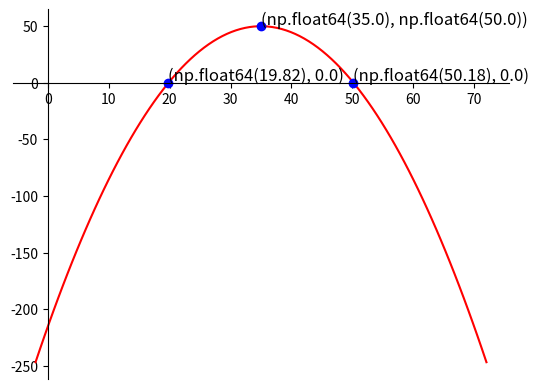

Source code (Python):
"""Calculates the coefficients a, b, c of the quadratic equation y = ax^2 + bx + c."""

import numpy as np
from scipy.optimize import fsolve
import matplotlib.pyplot as plt


AIRTIME = 70
MAX_HEIGHT = 50


def parabola_coeff(eq):

    a = eq[0]
    b = eq[1]
    c = eq[2]

    F = np.empty(3)
    try:
        F[0] = -b / (2 * a) - (AIRTIME / 2)
        F[1] = -(((b ** 2) - (4 * a * c)) / (4 * a)) - MAX_HEIGHT
        F[2] = -b - (((b * b) - (4 * a * c)) ** 0.5) / (2 * a)
        # F[2] = -b + (((b * b) - (4 * a * c)) ** 0.5) / (2 * a)
    except ValueError:
        print("pass")
        pass

    return F


if __name__ == "__main__":
    eq_guess = np.array([-0.46, 21.5, 0.1])

    eq = fsolve(parabola_coeff, eq_guess)
    a = eq[0]
    b = eq[1]
    c = eq[2]
    print(eq)
    print(np.isclose(parabola_coeff(eq), [0.0, 0.0, 0.0]))

    x = np.linspace(-2, AIRTIME + 2, 100)
    y = a * x ** 2 + b * x + c

    delta = b ** 2 - 4 * a * c
    sqrt_delta = delta ** 0.5
    x_01 = (round((-b - sqrt_delta) / (2 * a), 2), 0.00)
    x_02 = (round((-b + sqrt_delta) / (2 * a), 2), 0.00)
    peak = (round(-b / (2 * a), 2), round(-delta / (4 * a), 2))

    fig = plt.figure()
    ax = fig.add_subplot(1, 1, 1)
    ax.spines["left"].set_position(("data", 0))
    ax.spines["right"].set_color("none")
    ax.spines["bottom"].set_position(("data", 0))
    ax.spines["top"].set_color("none")
    ax.xaxis.set_ticks_position("bottom")
    ax.yaxis.set_ticks_position("left")

    plt.plot(x, y, "r")
    plt.plot(x_01[0], x_01[1], "ob")
    plt.text(x_01[0], x_01[1] + 2, x_01, fontsize=12)
    plt.plot(x_02[0], x_02[1], "ob")
    plt.text(x_02[0], x_02[1] + 2, x_02, fontsize=12)
    plt.plot(peak[0], peak[1], "ob")
    plt.text(peak[0], peak[1] + 2, peak, fontsize=12)

    plt.show()
